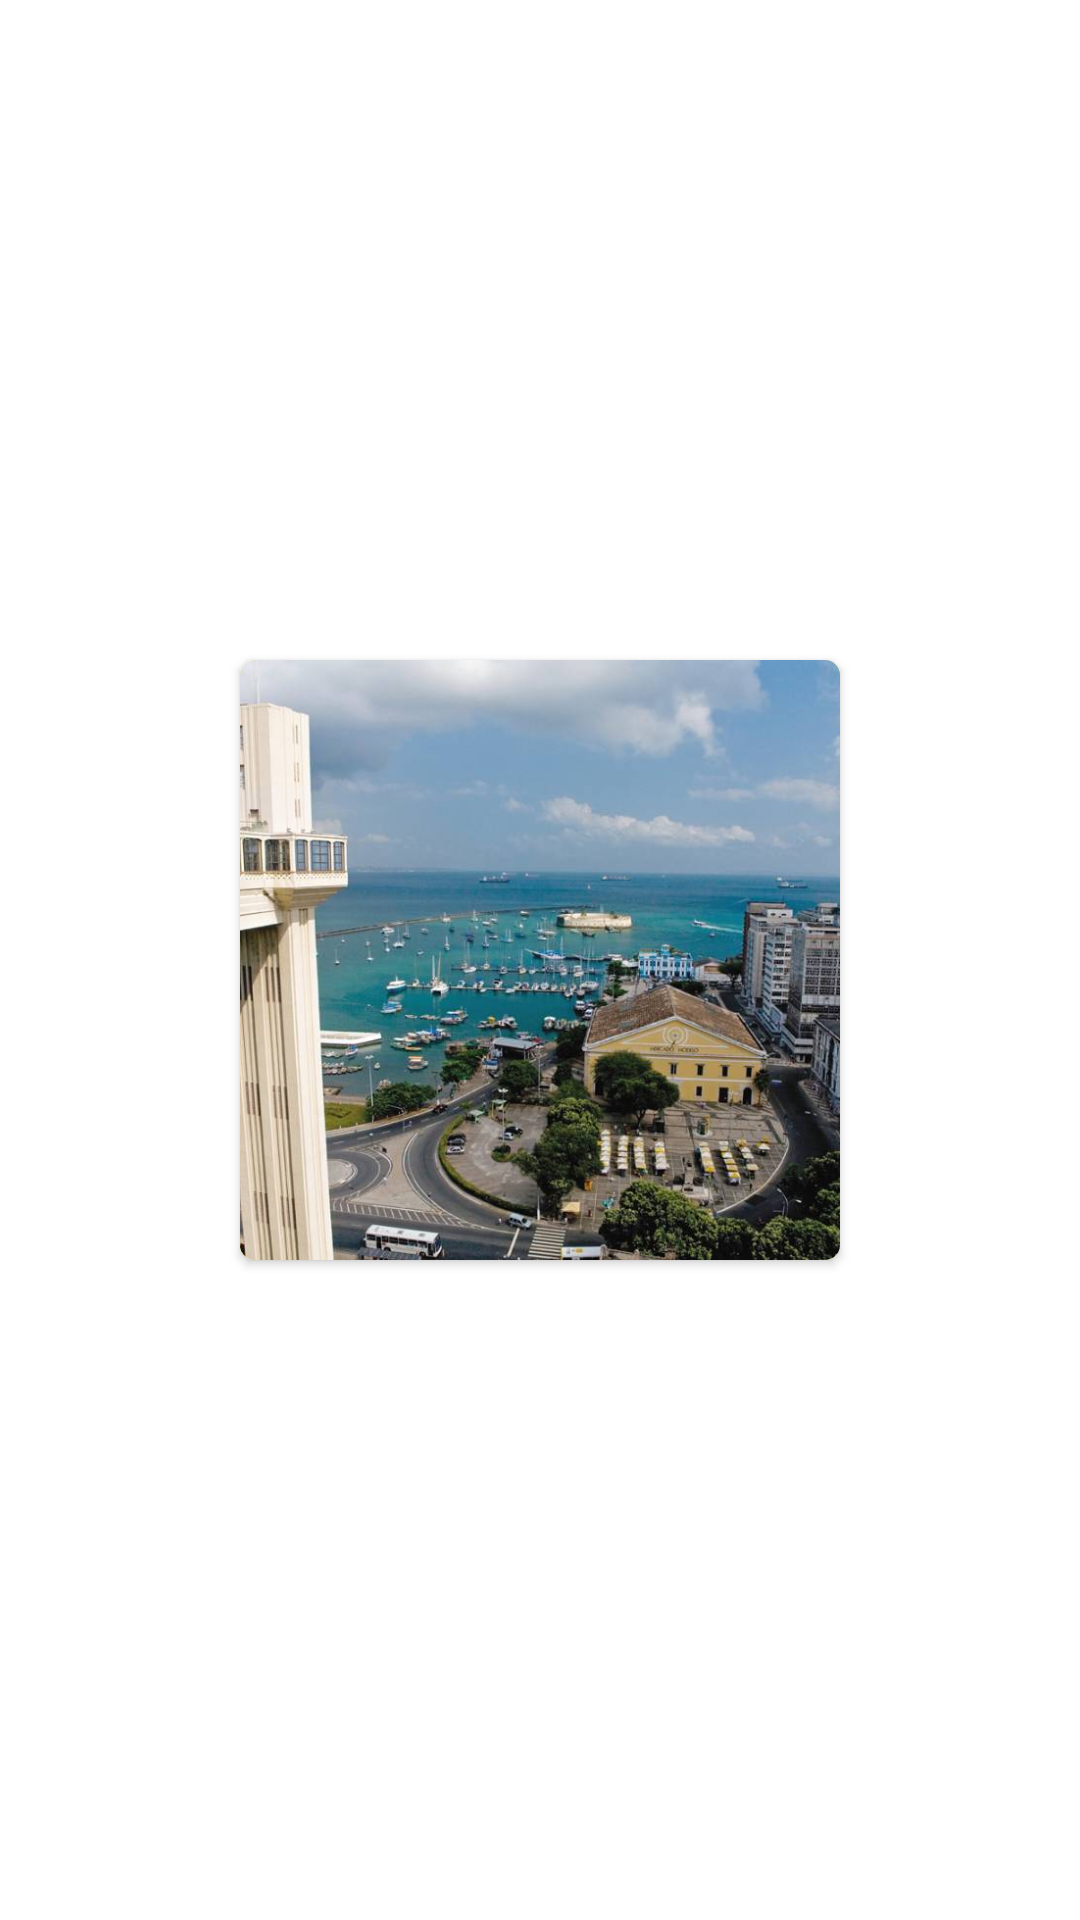

Layout XML and referenced resources for this Android screen:
<!-- AndroidManifest.xml: application theme Theme.NelsonCap2 -->
<!-- res/layout/ex_card.xml -->
<?xml version="1.0" encoding="utf-8"?>
<FrameLayout xmlns:android="http://schemas.android.com/apk/res/android"
    android:layout_width="match_parent"
    android:layout_height="match_parent"
    xmlns:app="http://schemas.android.com/apk/res-auto">
    <androidx.cardview.widget.CardView
        android:id="@+id/card_view"
        android:layout_width="200dp"
        android:layout_height="200dp"
        android:layout_gravity="center"
        app:cardBackgroundColor="#FFFF00"
        app:cardCornerRadius="5dp">

        <ImageView
            android:layout_width="match_parent"
            android:layout_height="match_parent"
            android:scaleType="centerCrop"
            android:src="@drawable/salvador"/>
    </androidx.cardview.widget.CardView>


</FrameLayout>
<!-- resources referenced by this layout -->
<resources>
  <!-- drawable salvador: jpeg bitmap (drawable-v24, 87581 bytes) -->
  <style name="Theme.NelsonCap2" parent="Theme.MaterialComponents.DayNight.DarkActionBar">
          
          <item name="colorPrimary">@color/purple_500</item>
          <item name="colorPrimaryVariant">@color/purple_700</item>
          <item name="colorOnPrimary">@color/white</item>
          
          <item name="colorSecondary">@color/teal_200</item>
          <item name="colorSecondaryVariant">@color/teal_700</item>
          <item name="colorOnSecondary">@color/black</item>
          
          <item name="android:statusBarColor" tools:targetApi="l">?attr/colorPrimaryVariant</item>
          
      </style>
  <!-- not gathered from this repository: default colours our renderer supplied (Android Studio template values) -->
  <color name="purple_500">#FF6200EE</color>
  <color name="purple_700">#FF3700B3</color>
  <color name="teal_200">#FF03DAC5</color>
  <color name="teal_700">#FF018786</color>
  <color name="black">#FF000000</color>
  <color name="white">#FFFFFFFF</color>
</resources>
